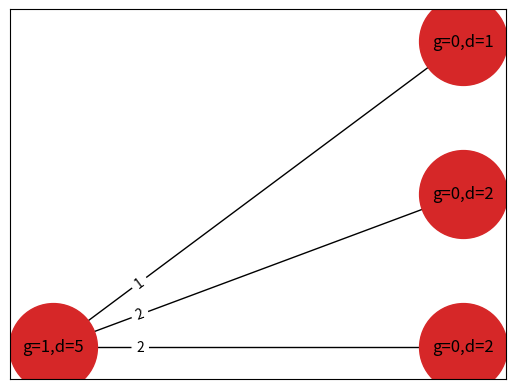
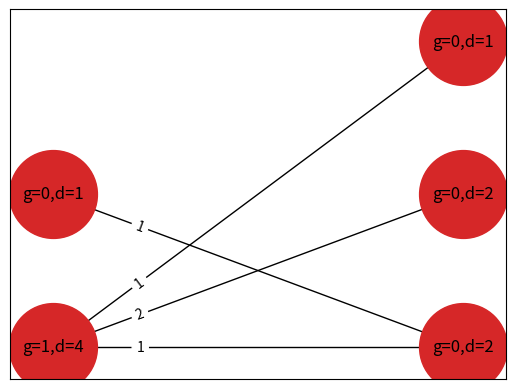
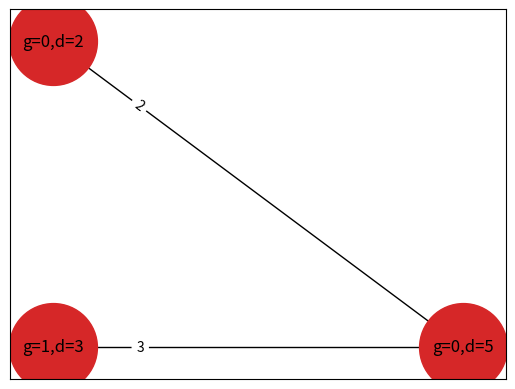
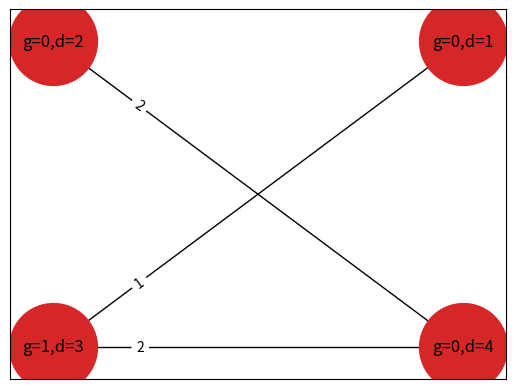
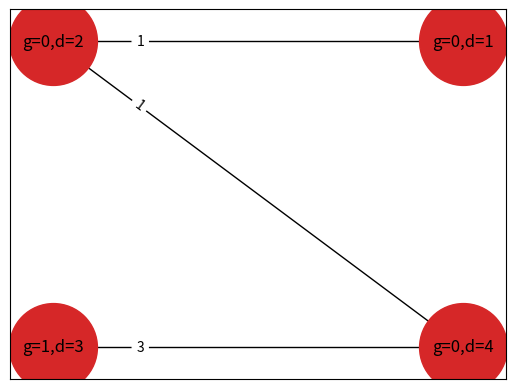
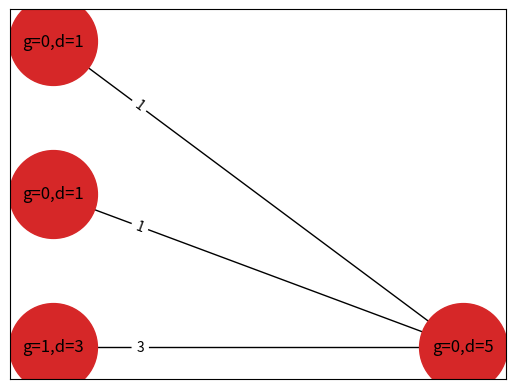
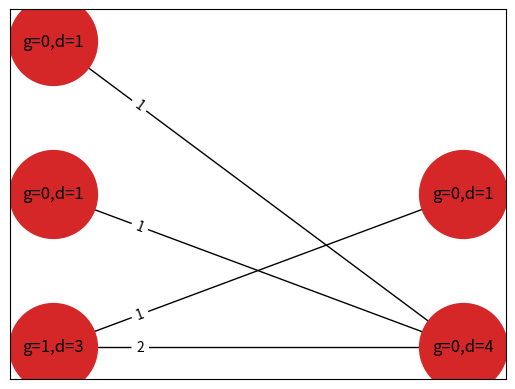

Reproduce these figures in Python, in order.
# Enumerate possible graphs

import networkx as nx
import copy
from matplotlib import pyplot as plt

def partitions(n, m):
    # consider all partitions of n of length m (possibly including zeros)
    if m==0:
        return [[]] if n==0 else []
    l = []
    for i in range(n+1):
        for P in partitions(n-i, m-1):
            l.append([i]+P)
    return l

def bipartite_tree_helper(G, i, mu1, mu2):
    # G is a partially constructed bipartite tree, after i left vertices have been dealt with
    # return all possible weighted bipartite tree completions of G
    if i==len(mu1):
        return [G] if nx.is_connected(G) else []

    L = []
    for part in partitions(mu1[i], len(mu2)):
        H = copy.deepcopy(G)
        # part lists the edge weights coming from the ith left vertex
        for w, j in enumerate(part):
            if j!=0: # ignore edges with weight 0
                H.add_edge('l{0}'.format(i), 'r{0}'.format(w), weight=j)
                H.nodes['l{0}'.format(i)]['R'] -= (j-1)
                H.nodes['r{0}'.format(w)]['R'] -= (j-1)
        # keep going unless H has a cycle
        try:
            nx.find_cycle(H)
            continue
        except nx.exception.NetworkXNoCycle:
            L.extend(bipartite_tree_helper(H, i+1, mu1, mu2))
    return L

def weights_add_up(G, mu1, mu2):
    # check if the weights add up for each vertex on the right
    for j in range(len(mu2)):
        weight_from_v = 0 # v is the jth vertex on the right
        for i in range(len(mu1)):
            try:
                #weight_from_v += sum([x['weight'] for x in G['l{0}'.format(i)]['r{0}'.format(j)].values()]) #for multigraph...
                weight_from_v += G['l{0}'.format(i)]['r{0}'.format(j)]['weight']
            except KeyError:
                continue
        if weight_from_v != mu2[j]:
            return False
    return True

def bipartite_trees(mu1, mu2):
    # given partitions mu1 and mu2 of d, list potential bipartite weighted trees
    d = sum(mu1)
    assert(d == sum(mu2))
    G = nx.Graph()
    for i in range(len(mu1)):
        G.add_node('l{0}'.format(i), bipartite=0)
        G.nodes['l{0}'.format(i)]['degree'] = mu1[i]
        # 2g - 2 = (-2)d + R => R = 2d + 2g - 2
        G.nodes['l{0}'.format(i)]['R'] = 2*mu1[i]-2 if i!=0 else 2*mu1[i]
        G.nodes['l{0}'.format(i)]['ramif'] = [[],[],[]]
        G.nodes['l{0}'.format(i)]['genus'] = 1 if i==0 else 0
    for i in range(len(mu2)):
        G.add_node('r{0}'.format(i), bipartite=1)
        G.nodes['r{0}'.format(i)]['degree'] = mu2[i]
        G.nodes['r{0}'.format(i)]['R'] = 2*mu2[i]-2
        G.nodes['r{0}'.format(i)]['ramif'] = [[],[],[]]
        G.nodes['r{0}'.format(i)]['genus'] = 0

    trees = bipartite_tree_helper(G, 0, mu1, mu2)
    return [T for T in trees if weights_add_up(T, mu1, mu2) and all([T.nodes[node]['R']>=0 for node in T.nodes()])]

def display_bipartite(G, mu1, mu2):
    # draw the bipartite weighted graph G
    L = [node for node in G.nodes() if 'l' in node]
    R = [node for node in G.nodes() if 'r' in node]
    #L, R = nx.bipartite.sets(G)
    pos = {}
    pos.update((node, (1, index)) for index, node in enumerate(L))
    pos.update((node, (2, index)) for index, node in enumerate(R))
    nx.draw_networkx_nodes(G, pos, node_size=4000, node_color='tab:red')
    nx.draw_networkx_edges(G, pos)
    labels1 = {'l{0}'.format(i): 'g={0},d={1}'.format(1 if i==0 else 0, mu1[i]) for i in range(len(mu1))}
    labels2 = {'r{0}'.format(i): 'g=0,d={0}'.format(mu2[i]) for i in range(len(mu2))}
    nx.draw_networkx_labels(G, pos, labels=labels1|labels2)
    edge_labels = nx.get_edge_attributes(G, 'weight')
    nx.draw_networkx_edge_labels(G, pos, edge_labels, label_pos=0.2)
    plt.show()

def part(n, k):
    def _part(n, k, pre):
        if n <= 0:
            return []
        if k == 1:
            if n <= pre:
                return [[n]]
            return []
        ret = []
        for i in range(min(pre, n), 0, -1):
            ret += [[i] + sub for sub in _part(n-i, k-1, i)]
        return ret
    return _part(n, k, n)

def Part(n):
    L = []
    for k in range(1, n+1):
        L.extend(part(n, k))
    return L

def place_ramification_helper(T, sigma, sigmacount, side):
    # side = 'r' or 'l'
    # sigmacount = i if this is sigma_i
    # return all placements of sigma ramification on the given side of T
    if len(sigma)==0:
        return [T]
    ram = sigma[0]
    L = []
    for node in T.nodes():
        if side not in node or T.nodes[node]['R'] < ram-1 or sum(T.nodes[node]['ramif'][sigmacount])+ram>T.nodes[node]['degree']:
            continue
        # try putting ram at this node
        T2 = copy.deepcopy(T)#T.copy()
        T2.nodes[node]['R'] -= (ram-1)
        T2.nodes[node]['ramif'][sigmacount].append(ram)
        #T2.add_edge(node, node, weight=ram)
        L.extend(place_ramification_helper(T2, sigma[1:], sigmacount, side))
    return L

def place_ramification(T, sigmas):
    # T is a weighted bipartite tree
    # sigma_i are partitions; we want these ramification to appear in T
    # Our goal is to allocate ramification across all vertices in T
    L = [T]
    for i, sigma in enumerate(sigmas):
        L2 = []
        for side in ['l', 'r']:
            for T2 in L:
                L2.extend(place_ramification_helper(T2, sigma, i, side))
        L = L2

    return {tuple([tuple([tuple(t) for t in G.nodes[node]['ramif']]) for node in G.nodes()]):G for G in L}.values()

def stabilization(T):
    # produce the stabilization of this graph
    # TODO: adapt this for graphs which have double edges
    T = copy.deepcopy(T)
    while True:
        for node in T.nodes():
            if T.nodes[node]['genus']==1:
                continue
            marked_pts = T.nodes[node]['ramif'][0]
            N = list(T.neighbors(node))
            if len(N) == 1 and len(marked_pts)<=1: # delete node, put its marked points on the neighbor
                neighbor = N[0]
                T.nodes[neighbor]['ramif'][0].extend(T.nodes[node]['ramif'][0])
                T.remove_node(node)
                break
            elif len(N) == 2 and len(marked_pts)==0: # delete node, connect neighbors
                T.add_edge(N[0], N[1])
                T.remove_node(node)
                break
        else:
            break
    return T

def isomorphic(T, G, all_markings=True):
    # check if T looks like G
    # if all_markings, look at all ramification points; otherwise just mu_0
    def matching(n1, n2): # TODO: also check genus matches up?
        return all([n1['ramif'][i] == n2['ramif'][i] for i in range(3 if all_markings else 1)]) and n1['genus'] == n2['genus']
    return nx.is_isomorphic(T, G, node_match=matching)
    

def possible_graphs(sigmas, G):
    # consider possible graphs with ramification sigma_0, sigma_1, sigma_2, ...
    # stabilization should look like G
    d = sum(sigmas[0])
    #n = sum([len(x) for x in sigmas]) # number of marked points
    assert(all([d == sum(sigma) for sigma in sigmas]))
    #assert(sum([sum([x-1 for x in sigma]) for sigma in sigmas])==2*d) # all ramification included
    TOTAL = 0
    seen_graphs = []
    
    for mu1 in Part(d):
        if mu1[0]==1:
            continue # genus 1 component can't be degree 1
        for mu2 in Part(d):
            # TODO: check if the sigmas are possible just from mu1 and mu2?
            trees = bipartite_trees(mu1, mu2)
            for T in trees:
                for T2 in place_ramification(T, sigmas):
                    if not isomorphic(stabilization(T2), G, all_markings=False):
                        continue
                    elif any([isomorphic(T2, Q) for Q in seen_graphs]):
                        continue
                    TOTAL += 1
                    seen_graphs.append(T2)
                    for i in range(len(mu1)):
                        label = 'l{}'.format(i)
                        print(label, T2.nodes[label]['degree'], T2.nodes[label]['ramif'])
                    for i in range(len(mu2)):
                        label = 'r{}'.format(i)
                        print(label, T2.nodes[label]['degree'], T2.nodes[label]['ramif'])
                    display_bipartite(T2, mu1, mu2)
                    print('-'*10)
                    # TODO: display the ramification as legs or loops on the graph...
    return TOTAL

if __name__ == '__main__':
    G = nx.Graph()
    G.add_edge('l0','r0')
    G.nodes['l0']['ramif']=[[2,1],[],[]]
    G.nodes['l0']['genus']=1
    G.nodes['r0']['ramif']=[[1,1],[],[]]
    G.nodes['r0']['genus']=0
    possible_graphs([[2,1,1,1],[4,1],[3,1,1]], G)
